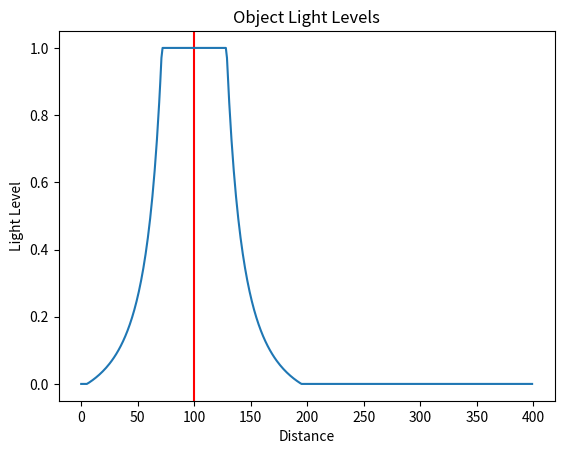
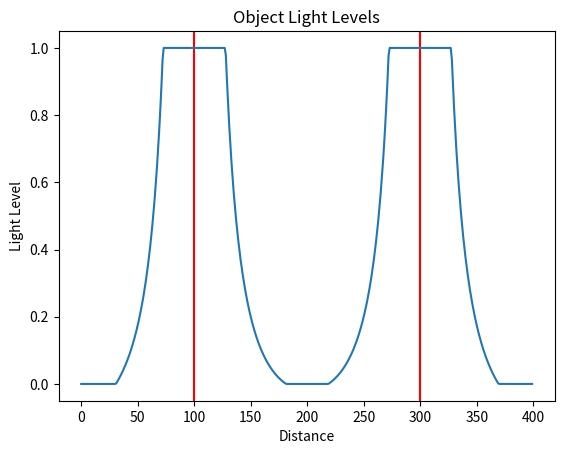

Recreate these plots in Python, in order.
import matplotlib.pyplot as plt
import numpy as np

def distance(a, b):
    return np.abs(a-b)



def plot_lighting_distance(light_objects, filename):

    x = np.arange(0, 400)
    y = np.zeros(400)
    fig, ax = plt.subplots()

    for lo in light_objects:
        ax.axvline(x=lo, c='r')
        y += 1.0/np.power(distance(lo, x) / 30.0, 2.0) - 0.1

    y = np.maximum(0,np.minimum(1.0, y))


    ax.plot(x, y)
    ax.set_title("Object Light Levels")
    ax.set_xlabel("Distance")
    ax.set_ylabel("Light Level")

    fig.savefig(filename)


def print_lighting_single():
    plot_lighting_distance([100.0], "lighting_single.png")

def print_lighting_multiple():
    plot_lighting_distance([100.0, 300.0], "lighting_multiple.png")


print_lighting_single()
print_lighting_multiple()
